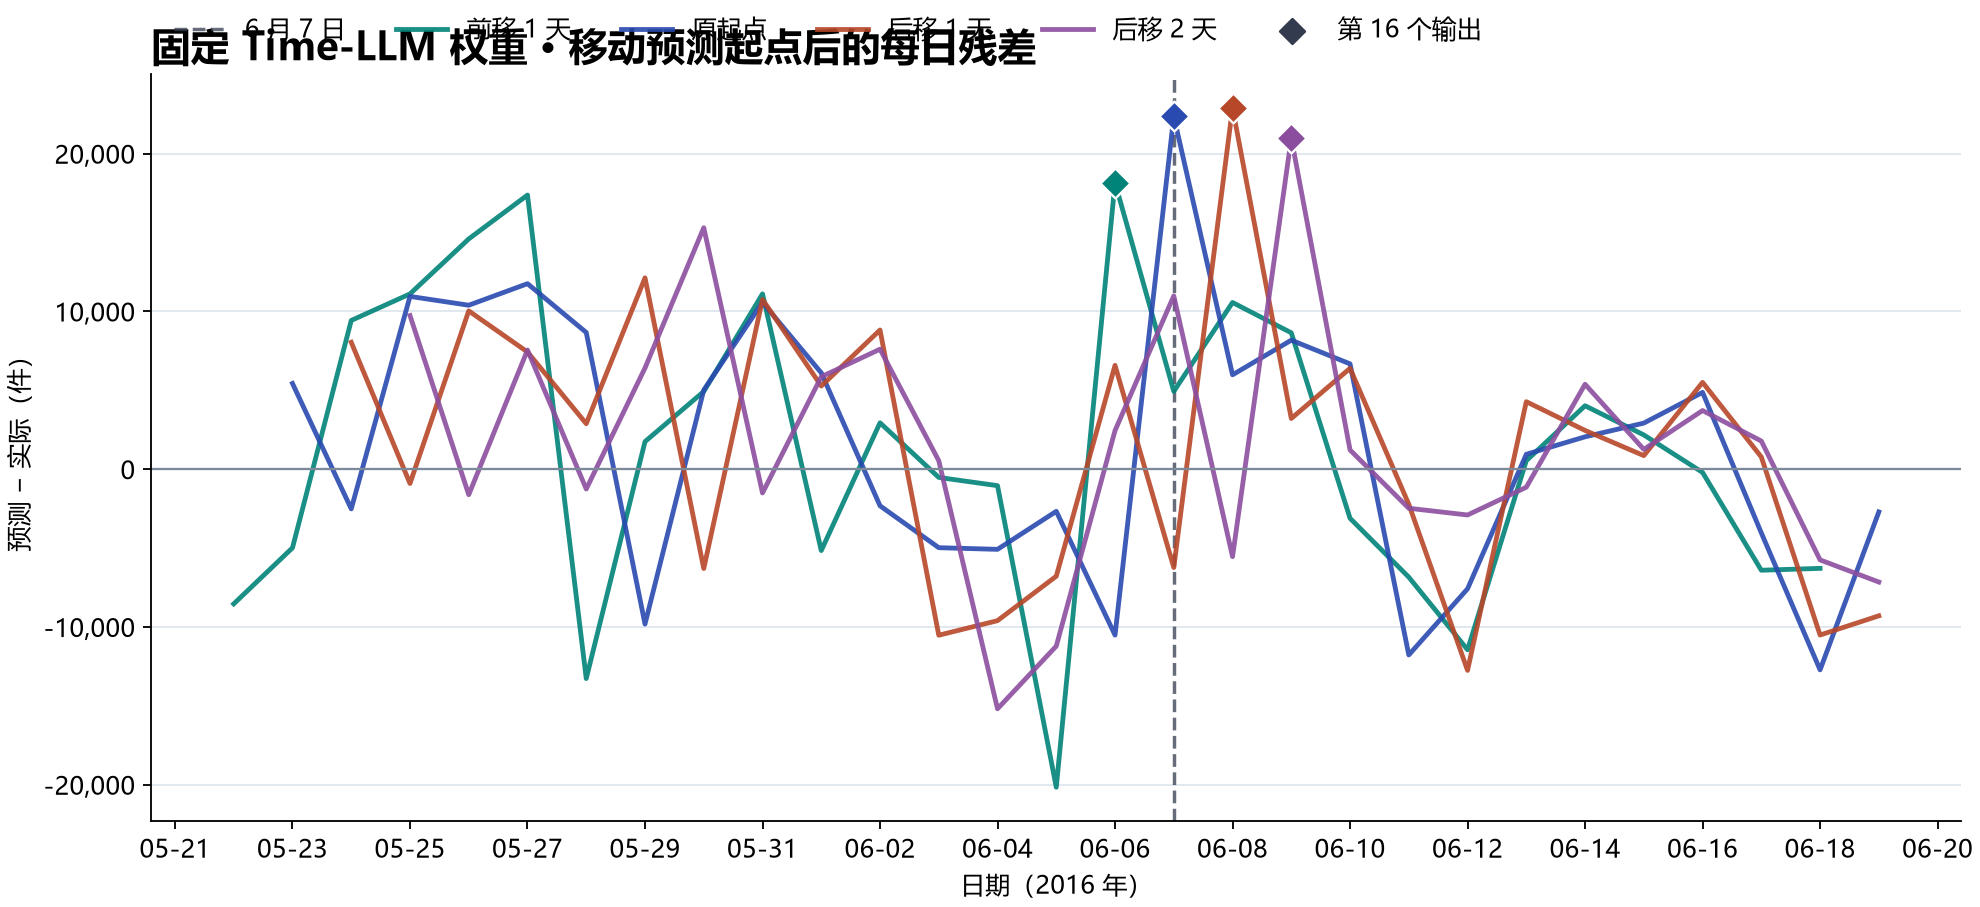

The data file committed next to this chart (first rows):
date, origin_shift, horizon, actual, forecast, residual
2016-05-23, 0, 1, 40385, 45810, 5425
2016-05-24, 0, 2, 37756, 35230, -2526
2016-05-25, 0, 3, 36355, 47298, 10943
2016-05-26, 0, 4, 37236, 47620, 10384
2016-05-27, 0, 5, 40024, 51775, 11751
2016-05-28, 0, 6, 48996, 57653, 8657
2016-05-29, 0, 7, 45704, 35877, -9827
2016-05-30, 0, 8, 42343, 47352, 5009
2016-05-31, 0, 9, 37169, 47732, 10563
2016-06-01, 0, 10, 42315, 48414, 6099
2016-06-02, 0, 11, 39583, 37254, -2329
2016-06-03, 0, 12, 47782, 42797, -4985
2016-06-04, 0, 13, 52327, 47237, -5090
2016-06-05, 0, 14, 54037, 51358, -2679
2016-06-06, 0, 15, 44733, 34208, -10525
2016-06-07, 0, 16, 40638, 62995, 22357
2016-06-08, 0, 17, 39942, 45915, 5973
2016-06-09, 0, 18, 42485, 50653, 8168
2016-06-10, 0, 19, 44424, 51092, 6668
2016-06-11, 0, 20, 53499, 41717, -11782
2016-06-12, 0, 21, 54385, 46794, -7591
2016-06-13, 0, 22, 42554, 43489, 935.1
2016-06-14, 0, 23, 41170, 43214, 2044
2016-06-15, 0, 24, 42349, 45262, 2913
2016-06-16, 0, 25, 39701, 44561, 4860
2016-06-17, 0, 26, 43837, 39790, -4047
2016-06-18, 0, 27, 50348, 37619, -12729
2016-06-19, 0, 28, 47065, 44347, -2718
2016-05-22, -1, 1, 54338, 45792, -8546
2016-05-23, -1, 2, 40385, 35392, -4993
2016-05-24, -1, 3, 37756, 47175, 9419
2016-05-25, -1, 4, 36355, 47457, 11102
2016-05-26, -1, 5, 37236, 51823, 14587
2016-05-27, -1, 6, 40024, 57392, 17368
2016-05-28, -1, 7, 48996, 35716, -13280
2016-05-29, -1, 8, 45704, 47441, 1737
2016-05-30, -1, 9, 42343, 47260, 4917
2016-05-31, -1, 10, 37169, 48274, 11105
2016-06-01, -1, 11, 42315, 37147, -5168
2016-06-02, -1, 12, 39583, 42515, 2932
2016-06-03, -1, 13, 47782, 47251, -531.1
2016-06-04, -1, 14, 52327, 51274, -1053
2016-06-05, -1, 15, 54037, 33868, -20169
2016-06-06, -1, 16, 44733, 62886, 18153
2016-06-07, -1, 17, 40638, 45563, 4925
2016-06-08, -1, 18, 39942, 50501, 10559
2016-06-09, -1, 19, 42485, 51121, 8636
2016-06-10, -1, 20, 44424, 41302, -3122
2016-06-11, -1, 21, 53499, 46645, -6854
2016-06-12, -1, 22, 54385, 42930, -11455
2016-06-13, -1, 23, 42554, 43080, 526.5
2016-06-14, -1, 24, 41170, 45182, 4012
2016-06-15, -1, 25, 42349, 44511, 2162
2016-06-16, -1, 26, 39701, 39486, -214.8
2016-06-17, -1, 27, 43837, 37423, -6414
2016-06-18, -1, 28, 50348, 44052, -6296
2016-05-24, 1, 1, 37756, 45792, 8036
2016-05-25, 1, 2, 36355, 35438, -917.3
2016-05-26, 1, 3, 37236, 47262, 10026
2016-05-27, 1, 4, 40024, 47442, 7418
... 49 more rows
